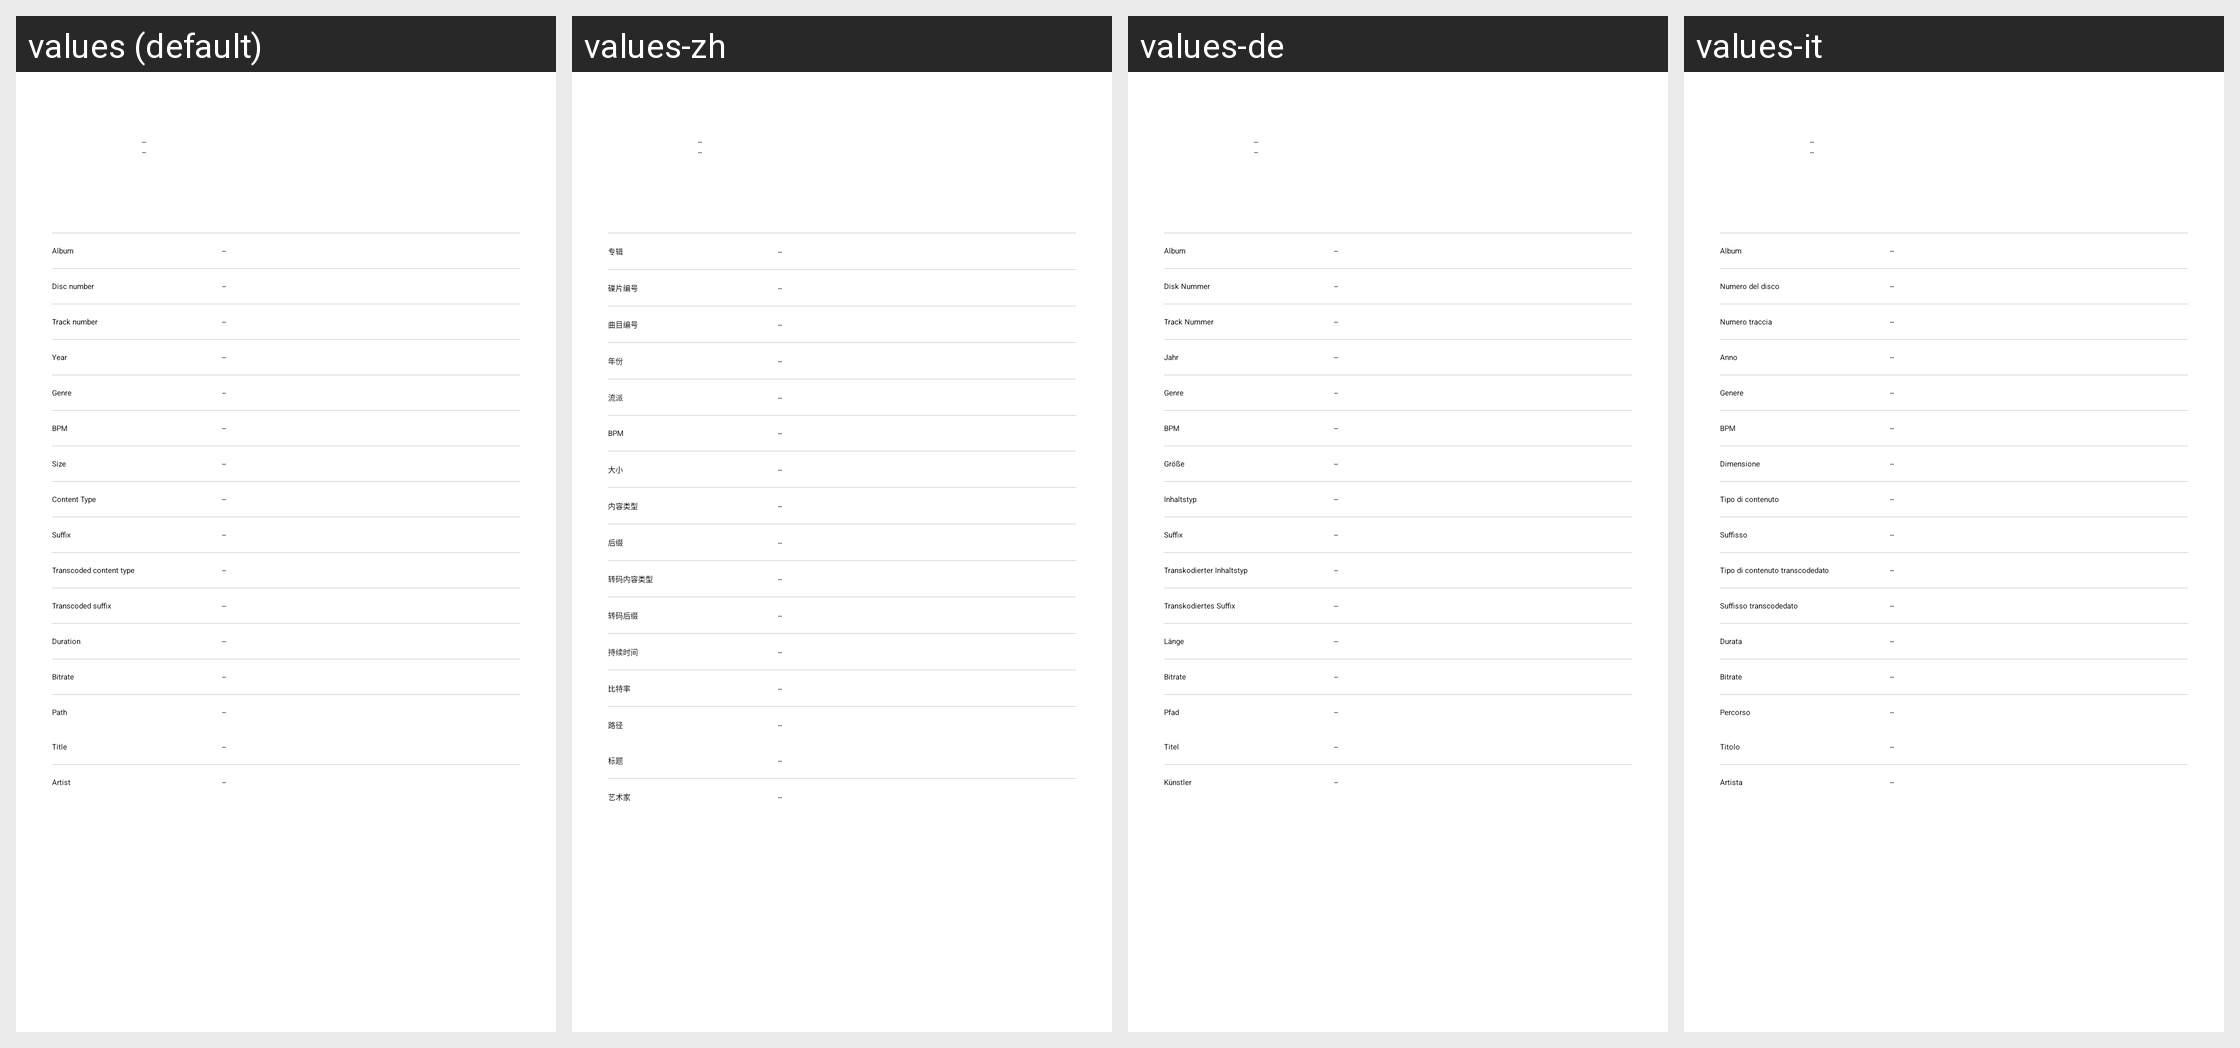

Strings drawn on this Android screen and how each of the app's shown locales translates them:
Android screen res/layout/dialog_track_info.xml rendered under 4 locales, left to right: values (default), values-zh, values-de, values-it. Device: Nexus 5 (rendered at 1080×1920; each locale shown at half size, 540×960, under a caption strip naming it); theme AppTheme.SplashScreen.
Other locales in the repository, not shown: values-fr, values-ko, values-pt, values-ru.
Strings drawn on this screen, with the default value and each locale's value (text and hints the layout hard-codes appear in the picture but are not listed):

label_placeholder
  values: --
  values-zh: --
  values-de: --  [not translated; the default value is used]
  values-it: --

track_info_album
  values: Album
  values-zh: 专辑
  values-de: Album
  values-it: Album

track_info_disc_number
  values: Disc number
  values-zh: 碟片编号
  values-de: Disk Nummer
  values-it: Numero del disco

track_info_track_number
  values: Track number
  values-zh: 曲目编号
  values-de: Track Nummer
  values-it: Numero traccia

track_info_year
  values: Year
  values-zh: 年份
  values-de: Jahr
  values-it: Anno

track_info_genre
  values: Genre
  values-zh: 流派
  values-de: Genre
  values-it: Genere

track_info_bpm
  values: BPM
  values-zh: BPM  [not translated; the default value is used]
  values-de: BPM  [not translated; the default value is used]
  values-it: BPM  [not translated; the default value is used]

track_info_size
  values: Size
  values-zh: 大小
  values-de: Größe
  values-it: Dimensione

track_info_content_type
  values: Content Type
  values-zh: 内容类型
  values-de: Inhaltstyp
  values-it: Tipo di contenuto

track_info_suffix
  values: Suffix
  values-zh: 后缀
  values-de: Suffix
  values-it: Suffisso

track_info_transcoded_content_type
  values: Transcoded content type
  values-zh: 转码内容类型
  values-de: Transkodierter Inhaltstyp
  values-it: Tipo di contenuto transcodedato

track_info_transcoded_suffix
  values: Transcoded suffix
  values-zh: 转码后缀
  values-de: Transkodiertes Suffix
  values-it: Suffisso transcodedato

track_info_duration
  values: Duration
  values-zh: 持续时间
  values-de: Länge
  values-it: Durata

track_info_bitrate
  values: Bitrate
  values-zh: 比特率
  values-de: Bitrate
  values-it: Bitrate

track_info_path
  values: Path
  values-zh: 路径
  values-de: Pfad
  values-it: Percorso

track_info_title
  values: Title
  values-zh: 标题
  values-de: Titel
  values-it: Titolo

track_info_artist
  values: Artist
  values-zh: 艺术家
  values-de: Künstler
  values-it: Artista
